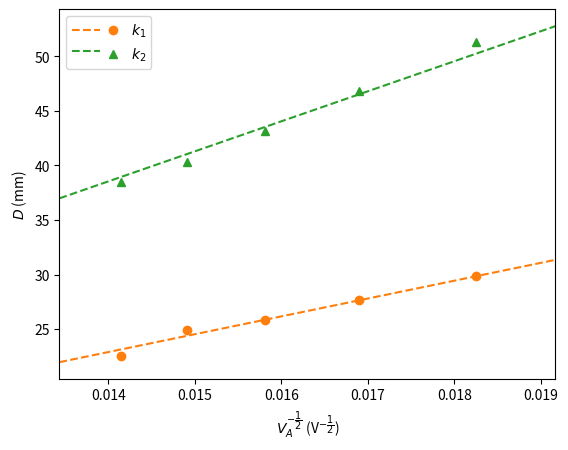

Here is the Python script that generated this plot: (Note: this script raises an exception after producing the figure.)
import numpy as np
import matplotlib.pyplot as plt
from scipy.optimize import curve_fit

D1s = 1e-3 * np.array((29.845,27.650,25.870,24.915,22.550))
D2s = 1e-3 * np.array((51.280,46.800,43.185,40.305,38.455))

u_D_ind = 1e-3 * 0.1
u_D = u_D_ind / np.sqrt(2)

Vs = 1e3 * np.array((3.0,3.5,4.0,4.5,5.0))

recta = lambda x, k : k*x

k1, u_k1 = curve_fit(recta, 1/np.sqrt(Vs), D1s, sigma = u_D)
k2, u_k2 = curve_fit(recta, 1/np.sqrt(Vs), D2s, sigma = u_D)

fig, ax = plt.subplots()

xlin = np.linspace(.95*np.min(1/np.sqrt(Vs)), 1.05*np.max(1/np.sqrt(Vs)), 1000)

ax.plot(xlin, 1e3 * recta(xlin, k1), ls = "dashed", color = "tab:orange", label = " ")
ax.plot(xlin, 1e3 * recta(xlin, k2), ls = "dashed", color = "tab:green", label = " ")
ax.plot(1/np.sqrt(Vs), 1e3 * D1s, "o", color = "tab:orange", label = r"$k_1$")
ax.plot(1/np.sqrt(Vs), 1e3 * D2s, "^", color = "tab:green", label = r"$k_2$")

ax.set_xlim(left = np.min(xlin), right = np.max(xlin))
ax.legend(loc = "best", ncol = 2, handletextpad = 0.3, columnspacing = -0.6)

ax.set_xlabel(r"$V_A^{-\dfrac{1}{2}}$ (V$^{-\dfrac{1}{2}}$)")
ax.set_ylabel(r"$D$ (mm)")

fig.savefig("cuantica/difraccion_electrons/determinacion_lattice.pdf", dpi = 300, bbox_inches = "tight")

print(f"k1 = {k1}({u_k1})")
print(f"k2 = {k2}({u_k2})")

q = 1.6021e-19
m = 9.1091e-31
h = 6.6256e-34
L = 13.5e-2

d = lambda k : 2*L*h/(k*np.sqrt(2*m*q))
u_d = lambda d, k , u_k : d * u_k / k

d1, d2 = d(k1), d(k2)
u_d1, u_d2 = u_d(d1, k1, u_k1), u_d(d2, k2, u_k2)

print(f"d1 = {d1}({u_d1})")
print(f"d2 = {d2}({u_d2})")
